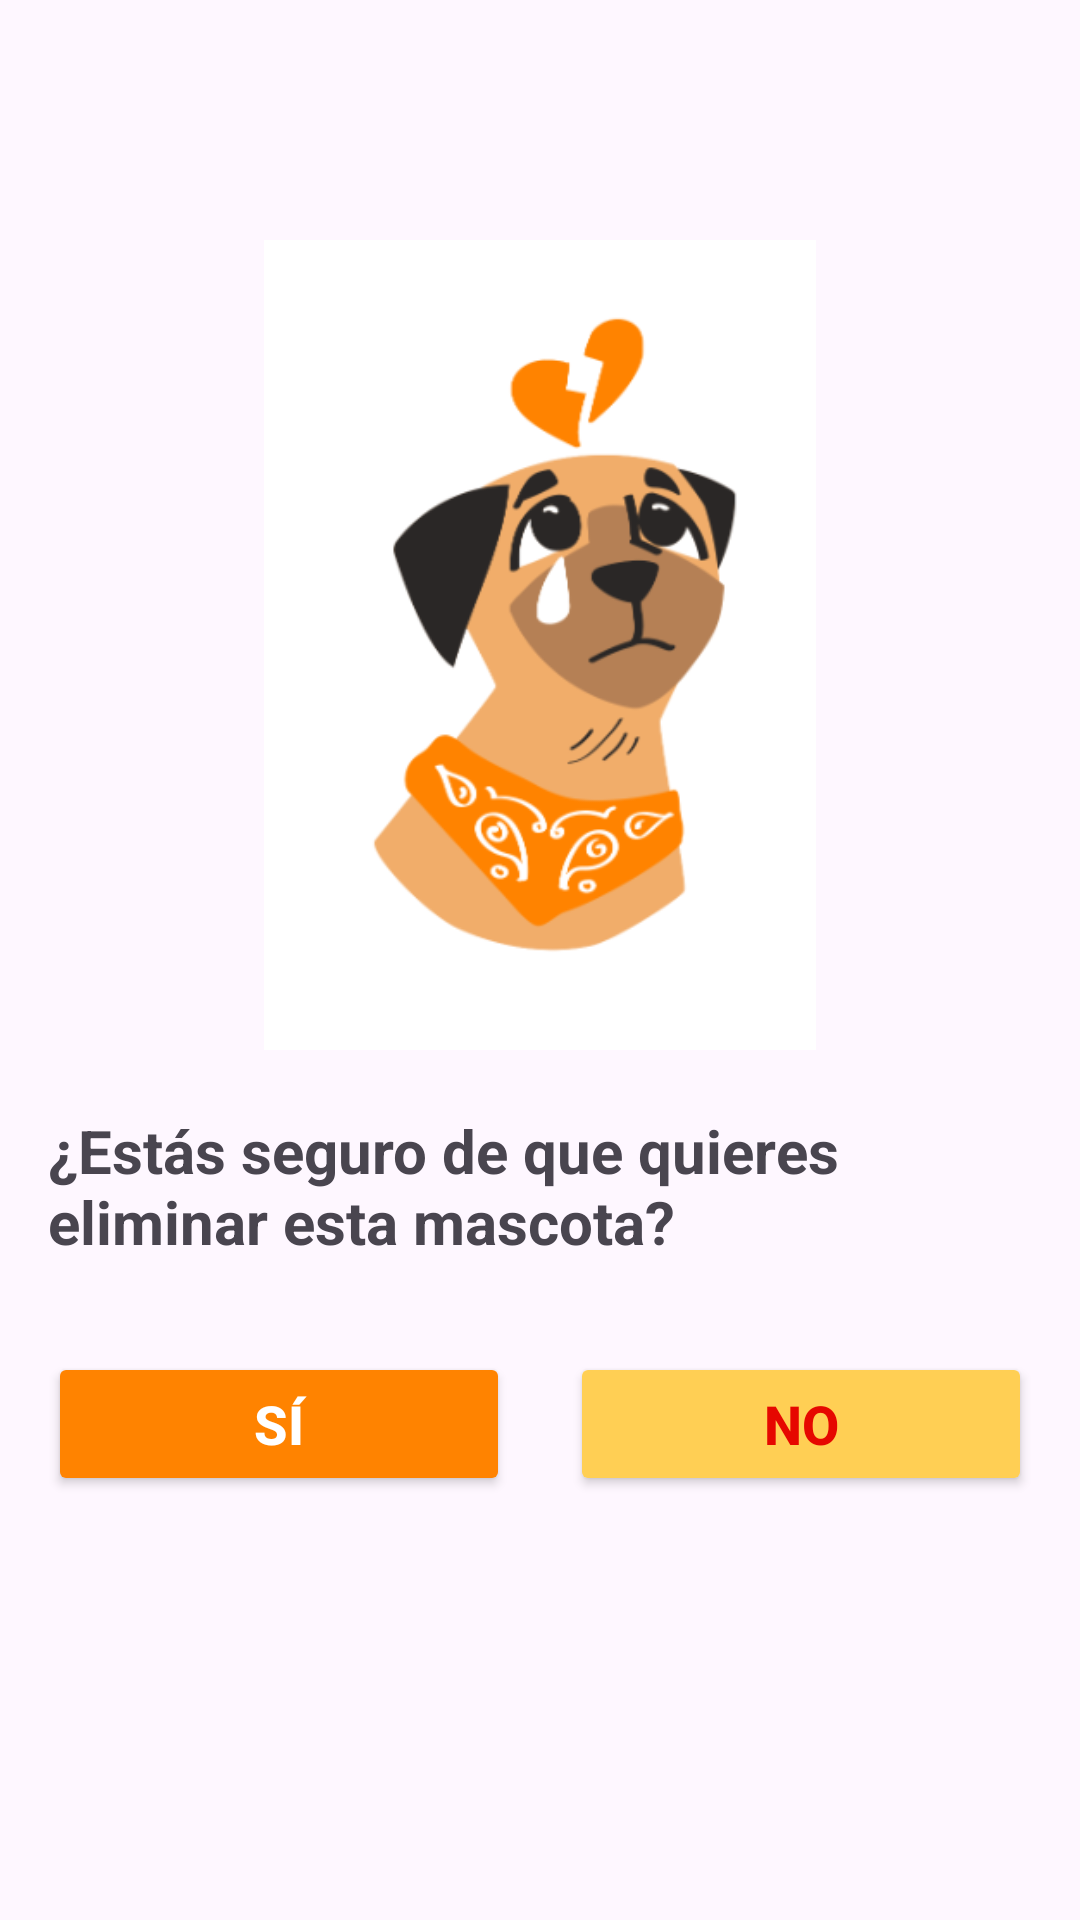

The Android layout XML behind this screen, and the referenced resources:
<!-- AndroidManifest.xml: application theme Theme.SPRINT_1_NUEVO_15 -->
<!-- res/layout/eliminarmascotapregunta.xml -->
<?xml version="1.0" encoding="utf-8"?>
<androidx.constraintlayout.widget.ConstraintLayout xmlns:android="http://schemas.android.com/apk/res/android"
    xmlns:app="http://schemas.android.com/apk/res-auto"
    xmlns:tools="http://schemas.android.com/tools"
    android:layout_width="match_parent"
    android:layout_height="wrap_content"
    android:padding="16dp">

    <ImageView
        android:id="@+id/fotodeperritosad"
        android:layout_width="270dp"
        android:layout_height="270dp"
        android:layout_marginTop="64dp"
        android:contentDescription="fotografía"
        android:src="@drawable/saddog"
        app:layout_constraintEnd_toEndOf="parent"
        app:layout_constraintStart_toStartOf="parent"
        app:layout_constraintTop_toTopOf="parent" />

    <TextView
        android:id="@+id/preguntadeborrar"
        android:layout_width="0dp"
        android:layout_height="wrap_content"
        android:layout_marginTop="20dp"
        android:text="¿Estás seguro de que quieres eliminar esta mascota?"
        android:textSize="20sp"
        android:textStyle="bold"
        app:layout_constraintEnd_toEndOf="parent"
        app:layout_constraintStart_toStartOf="parent"
        app:layout_constraintTop_toBottomOf="@+id/fotodeperritosad" />


    <Button
        android:id="@+id/btnSi"
        style="@style/EstiloBotonNaranja"
        android:layout_width="0dp"
        android:layout_height="wrap_content"
        android:layout_marginTop="30dp"
        android:layout_marginEnd="10dp"
        android:layout_weight="1"
        android:text="Sí"
        app:layout_constraintEnd_toStartOf="@+id/btnNo"
        app:layout_constraintStart_toStartOf="parent"
        app:layout_constraintTop_toBottomOf="@+id/preguntadeborrar" />

    <Button
        android:id="@+id/btnNo"
        style="@style/EstiloBotonAmarilloCerrar"
        android:layout_width="0dp"
        android:layout_height="wrap_content"
        android:layout_marginStart="10dp"
        android:layout_marginTop="30dp"
        android:layout_weight="1"
        android:text="No"
        app:layout_constraintEnd_toEndOf="parent"
        app:layout_constraintStart_toEndOf="@+id/btnSi"
        app:layout_constraintTop_toBottomOf="@+id/preguntadeborrar" />


</androidx.constraintlayout.widget.ConstraintLayout>
<!-- resources referenced by this layout -->
<resources>
  <!-- drawable saddog: png bitmap (drawable, 36831 bytes) -->
  <style name="EstiloBotonAmarilloCerrar">
          <item name="android:textColor">#E60700</item> 
          <item name="android:textSize">18sp</item> 
          <item name="android:textStyle">bold</item> 
          <item name="android:layout_marginTop">16dp</item> 
          <item name="android:backgroundTint">#FFCF54</item>
      </style>
  <style name="EstiloBotonNaranja">
          <item name="android:textColor">#FFFFFF</item> 
          <item name="android:textSize">18sp</item> 
          <item name="android:textStyle">bold</item> 
          <item name="android:layout_marginTop">16dp</item> 
          <item name="android:backgroundTint">#FF8300</item>
      </style>
  <style name="Theme.SPRINT_1_NUEVO_15" parent="Base.Theme.SPRINT_1_NUEVO_15" />
  <style name="Base.Theme.SPRINT_1_NUEVO_15" parent="Theme.Material3.DayNight.NoActionBar">
          
          
      </style>
</resources>
